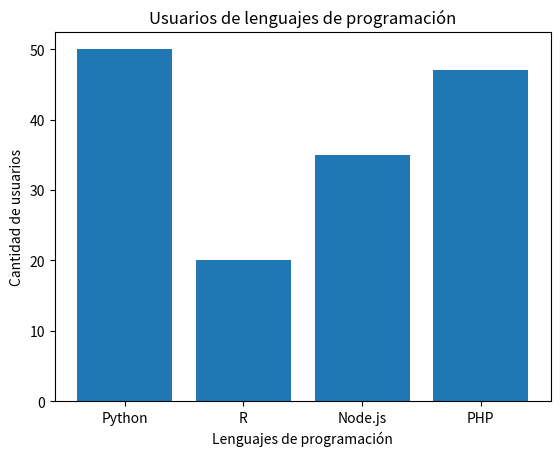

Here is the Python script that generated this plot:
import matplotlib.pyplot as plt
 
## Declaramos valores para el eje x
eje_x = ['Python', 'R', 'Node.js', 'PHP']
 
## Declaramos valores para el eje y
eje_y = [50,20,35,47]
 
## Creamos Gráfica
plt.bar(eje_x, eje_y)
 
## Legenda en el eje y
plt.ylabel('Cantidad de usuarios')
 
## Legenda en el eje x
plt.xlabel('Lenguajes de programación')
 
## Título de Gráfica
plt.title('Usuarios de lenguajes de programación')
 
## Mostramos Gráfica
plt.show()